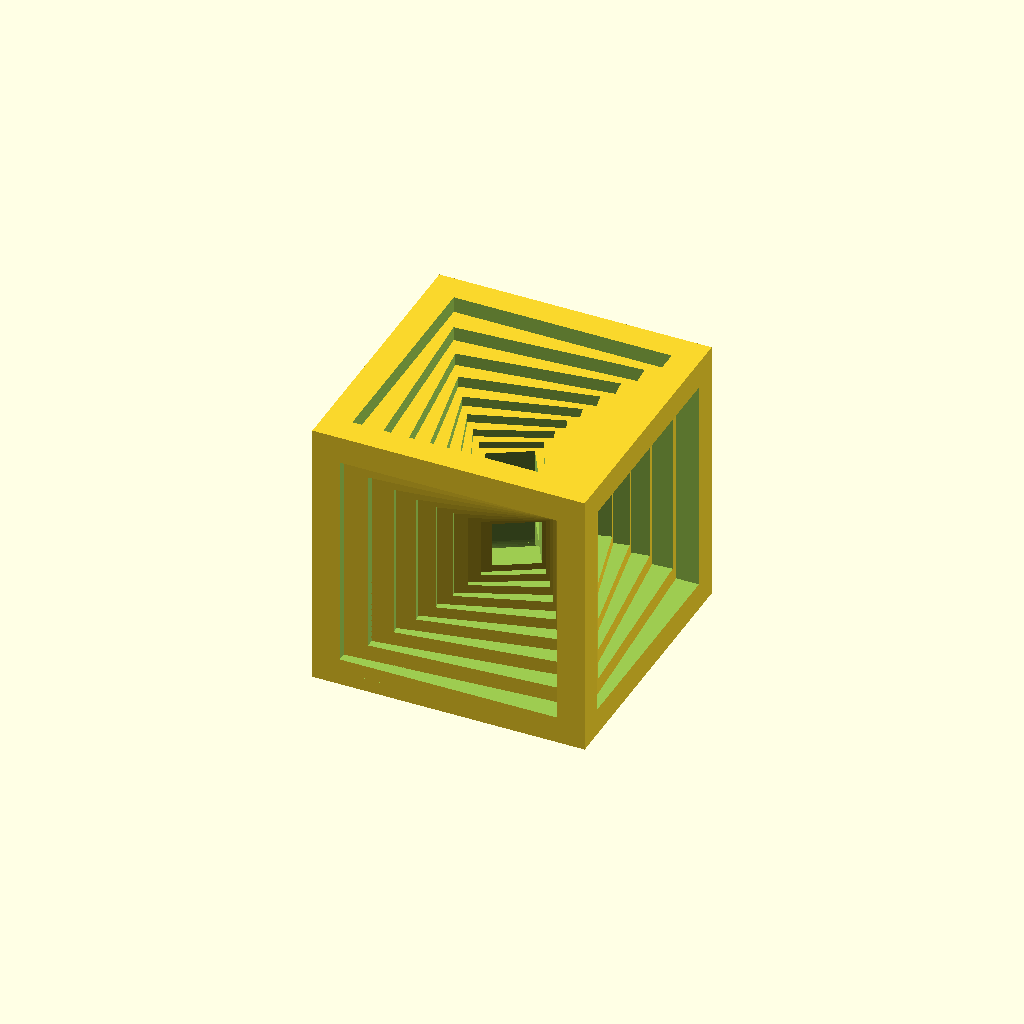
Cell 1 — every parameter at its default value.
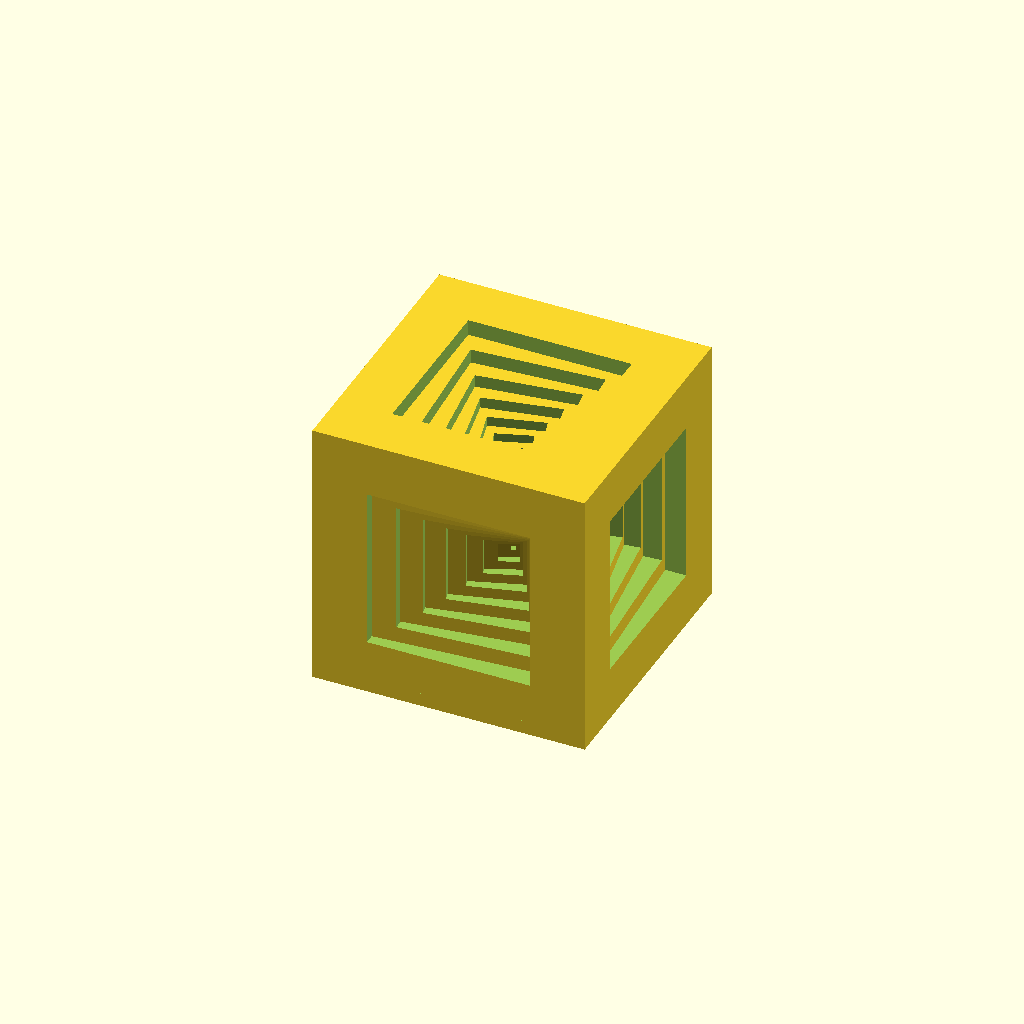
Cell 2 — WALL_THICKNESS set to 6, the other parameters unchanged.
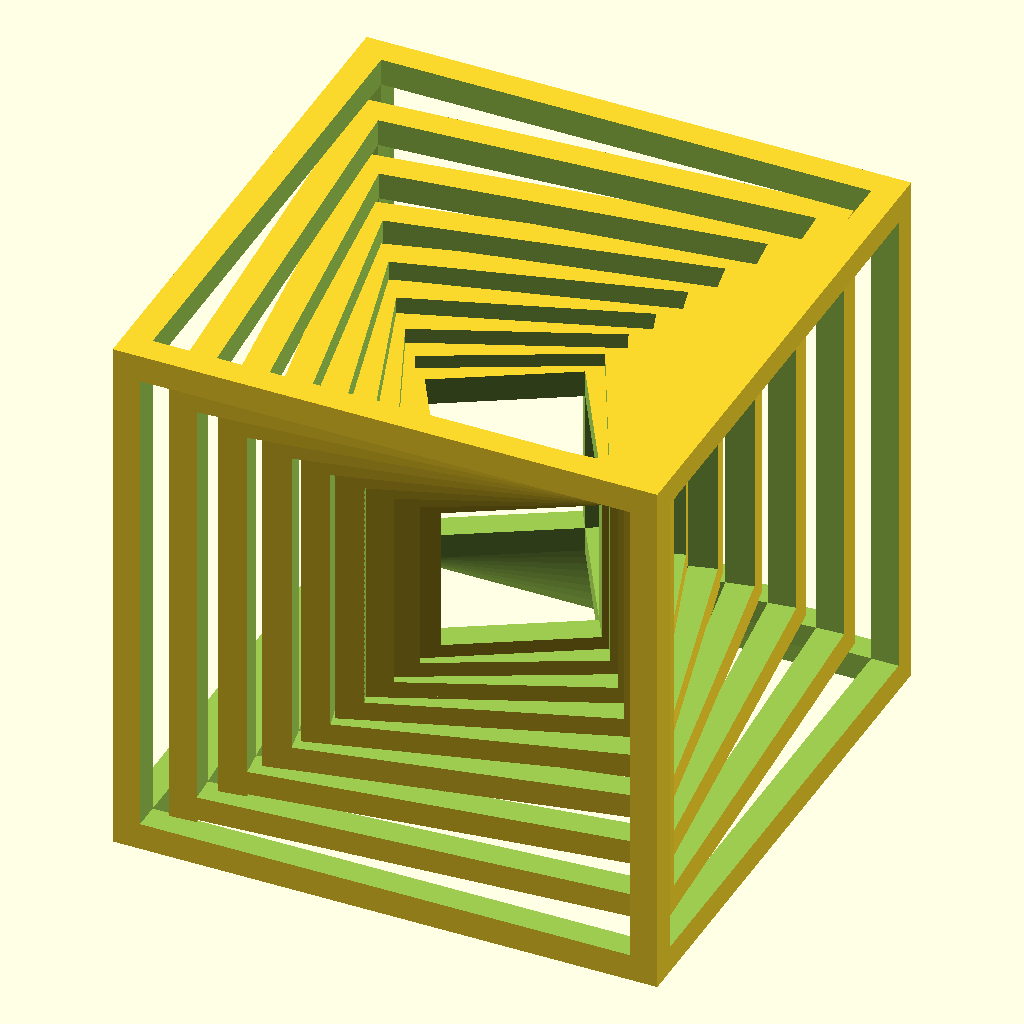
Cell 3 — SIZE set to 60, the other parameters unchanged.
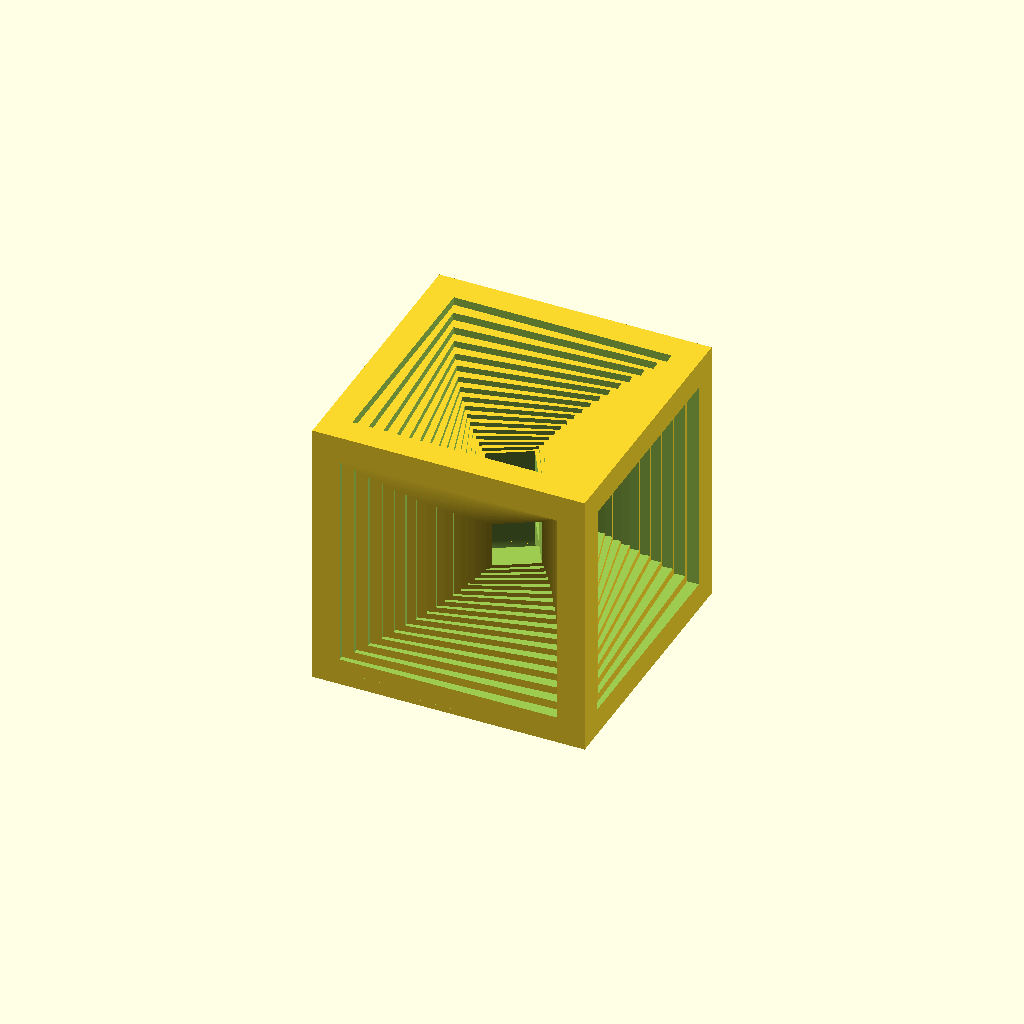
Cell 4 — STEPS set to 16, the other parameters unchanged.
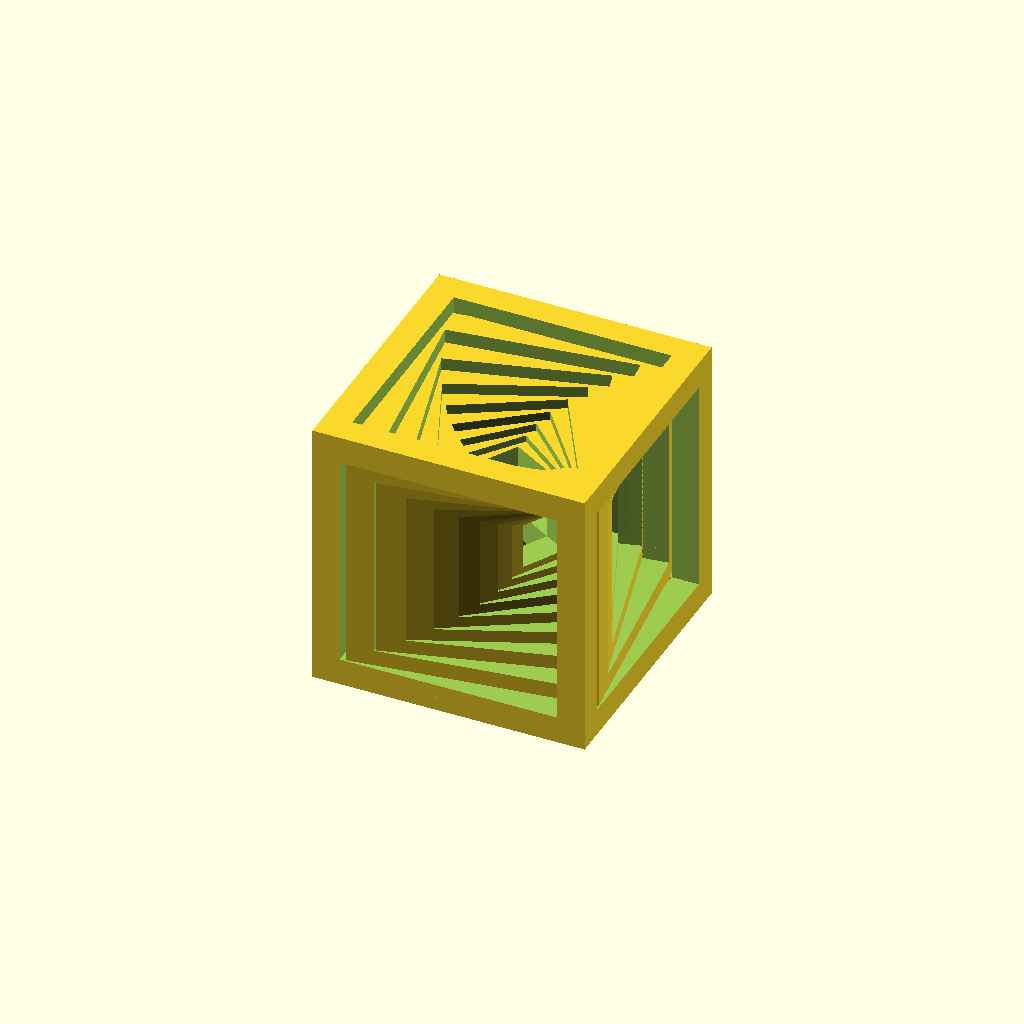
Cell 5: TOTAL_ROTATION = 60 (everything else at default).
One fixed orthographic camera (rotation 55°, 0°, 25°; colour scheme Cornfield) for every cell.
OpenSCAD source file openscad/Printables/spiral_cube.scad:
// Spiral Cube by P. Bauermeister, January 2018
// See https://www.instructables.com/id/OpenSCAD-Tutorial-Spiral-Cube/

WALL_THICKNESS = 3;
SIZE = 30;
STEPS = 8;
TOTAL_ROTATION = 30;
LAYER = 0.28;

module make_cube_edges(size, rotation, must_etch_base) {
    d1 = size - WALL_THICKNESS*2; // to keep walls
    d2 = size + WALL_THICKNESS; // to dig face
    rotate([0, 0, rotation])
    difference() {
        cube([size, size, size], true); // full cube
        cube([d2, d1, d1], true); // dig along X axis
        cube([d1, d2, d1], true); // dig along Y axis
        cube([d1, d1, d2], true); // dig along Z axis
        
        if (must_etch_base) {
            translate([0, 0, -size/2])
            cube([d1, d2, LAYER*2], true); // dig along Z axis
        }
    }
}

for (i=[0:STEPS]) {
    make_cube_edges(SIZE / exp(i/STEPS), i/STEPS * TOTAL_ROTATION, i>0);
}
Customizer parameters (derived from the source; name, type, default, range or options):
WALL_THICKNESS: number, default 3
SIZE: number, default 30
STEPS: number, default 8
TOTAL_ROTATION: number, default 30
LAYER: number, default 0.28
